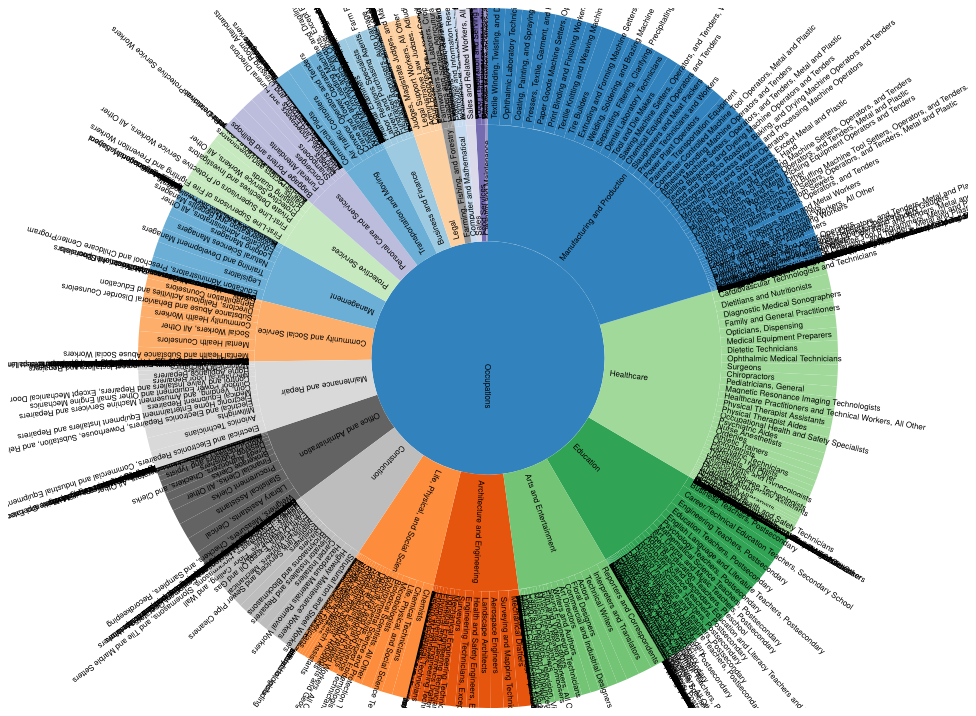
D3 v3 page, settled after 480 driven frames (8 s of simulated time); the page loaded 1 data file(s).



function convertCSV(csv) {
  var tree = {"name":"Occupations", children: []}

  for (var i =0; i < csv.length; i ++) {
    var obj = csv[i]
    var categoryName = obj["Occupation Category"];

    var index = -1

    for (var j =0; j < tree.children.length; j ++) {
      if ( tree.children[j].name  == categoryName)
        index = j;
    }

    // if it doesn' exist, add new node object
    if ( index == -1 ) {
      tree.children.push( {"name": categoryName, children : [] } )
      index = tree.children.length - 1;
    }  
    
    // add the child child 
    var specificName = obj["Occupation"]
    var size = obj["Employment"]
    tree.children[index].children.push( { "name" : specificName, "size" : size})

  }

  return tree;

}

var width = 960,
    height = 700,
    radius = Math.min(width, height) / 2;

var x = d3.scale.linear()
    .range([0, 2 * Math.PI]);

var y = d3.scale.linear()
    .range([0, radius]);

var color = d3.scale.category20c();

var svg = d3.select("body").append("svg")
    .attr("width", width)
    .attr("height", height)
  .append("g")
    .attr("transform", "translate(" + width / 2 + "," + height / 2 + ")");

var partition = d3.layout.partition()
    .value(function(d) { return d.size; });

var arc = d3.svg.arc()
    .startAngle(function(d) { return Math.max(0, Math.min(2 * Math.PI, x(d.x))); })
    .endAngle(function(d) { return Math.max(0, Math.min(2 * Math.PI, x(d.x + d.dx))); })
    .innerRadius(function(d) { return Math.max(0, y(d.y)); })
    .outerRadius(function(d) { return Math.max(0, y(d.y + d.dy)); });

d3.csv("data/occupations.csv", function(error, csv) {

  var root = convertCSV(csv);

  var g = svg.selectAll("g")
      .data(partition.nodes(root))
      .enter().append("g");

  var path = g.append("path")
    .attr("d", arc)
    .style("fill", function(d) { return color((d.children ? d : d.parent).name); })
    .on("click", click);

  var text = g.append("text")
    .attr("transform", function(d) { return "rotate(" + computeTextRotation(d) + ")"; })
    .attr("x", function(d) { return y(d.y); })
    .attr("dx", "6") // margin
    .attr("dy", ".35em") // vertical-align
    .attr("font-size", "0.5em")
    // .attr("fill", "white")
    .text(function(d) { return d.name; });

  function click(d) {
    // fade out all text elements
    text.transition().attr("opacity", 0);

    path.transition()
      .duration(750)
      .attrTween("d", arcTween(d))
      .each("end", function(e, i) {
          // check if the animated element's data e lies within the visible angle span given in d
          if (e.x >= d.x && e.x < (d.x + d.dx)) {
            // get a selection of the associated text element
            var arcText = d3.select(this.parentNode).select("text");
            // fade in the text element and recalculate positions
            arcText.transition().duration(750)
              .attr("opacity", 1)
              .attr("transform", function() { return "rotate(" + computeTextRotation(e) + ")" })
              .attr("x", function(d) { return y(d.y); });
          }
      });
  }
});

d3.select(self.frameElement).style("height", height + "px");

// Interpolate the scales!
function arcTween(d) {
  var xd = d3.interpolate(x.domain(), [d.x, d.x + d.dx]),
      yd = d3.interpolate(y.domain(), [d.y, 1]),
      yr = d3.interpolate(y.range(), [d.y ? 20 : 0, radius]);
  return function(d, i) {
    return i
        ? function(t) { return arc(d); }
        : function(t) { x.domain(xd(t)); y.domain(yd(t)).range(yr(t)); return arc(d); };
  };
}

function computeTextRotation(d) {
  return (x(d.x + d.dx / 2) - Math.PI / 2) / Math.PI * 180;
}



### data: data/occupations.csv
Year, Occupation Category, Occupation, Employment
2014, Management, Chief Executives, 7,130
2014, Management, General and Operations Managers, 52,570
2014, Management, Legislators, 880
2014, Management, Advertising and Promotions Managers, **
2014, Management, Marketing Managers, 4,460
2014, Management, Sales Managers, 8,860
2014, Management, Public Relations and Fundraising Manager…, 1,150
2014, Management, Administrative Services Managers, 7,290
2014, Management, Computer and Information Systems Manager…, 8,980
2014, Management, Financial Managers, 11,160
2014, Management, Industrial Production Managers, 1,930
2014, Management, Purchasing Managers, 1,310
2014, Management, Transportation, Storage, and Distributio…, 2,510
2014, Management, Compensation and Benefits Managers, 360
2014, Management, Human Resources Managers, 2,960
2014, Management, Training and Development Managers, 830
2014, Management, Construction Managers, 3,000
2014, Management, Education Administrators, Preschool and …, 920
2014, Management, Education Administrators, Elementary and…, 4,050
2014, Management, Education Administrators, Postsecondary, 1,830
2014, Management, Education Administrators, All Other, 450
2014, Management, Architectural and Engineering Managers, 3,100
2014, Management, Food Service Managers, 4,750
2014, Management, Funeral Service Managers, 120
2014, Management, Lodging Managers, 520
2014, Management, Medical and Health Services Managers, 3,450
2014, Management, Natural Sciences Managers, 770
2014, Management, Postmasters and Mail Superintendents, 120
2014, Management, Property, Real Estate, and Community Ass…, 4,600
2014, Management, Social and Community Service Managers, 1,000
2014, Management, Emergency Management Directors, 120
2014, Management, Managers, All Other, 6,580
2014, Business and Finance, Agents and Business Managers of Artists,…, 260
2014, Business and Finance, Buyers and Purchasing Agents, Farm Produ…, 440
2014, Business and Finance, Wholesale and Retail Buyers, Except Farm…, 1,520
2014, Business and Finance, Purchasing Agents, Except Wholesale, Ret…, 4,720
2014, Business and Finance, Claims Adjusters, Examiners, and Investi…, 6,490
2014, Business and Finance, Insurance Appraisers, Auto Damage, 290
2014, Business and Finance, Compliance Officers, 4,230
2014, Business and Finance, Cost Estimators, 3,600
2014, Business and Finance, Human Resources Specialists, 10,430
2014, Business and Finance, Labor Relations Specialists, 510
2014, Business and Finance, Logisticians, 1,720
2014, Business and Finance, Management Analysts, 19,310
2014, Business and Finance, Meeting, Convention, and Event Planners, 1,620
2014, Business and Finance, Fundraisers, 410
2014, Business and Finance, Compensation, Benefits, and Job Analysis…, 1,800
2014, Business and Finance, Training and Development Specialists, 6,410
2014, Business and Finance, Market Research Analysts and Marketing S…, 12,410
2014, Business and Finance, Business Operations Specialists, All Oth…, 22,910
2014, Business and Finance, Accountants and Auditors, 27,070
2014, Business and Finance, Appraisers and Assessors of Real Estate, 1,280
2014, Business and Finance, Budget Analysts, 1,160
2014, Business and Finance, Credit Analysts, 1,450
2014, Business and Finance, Financial Analysts, 5,790
2014, Business and Finance, Personal Financial Advisors, 4,690
2014, Business and Finance, Insurance Underwriters, 4,540
2014, Business and Finance, Financial Examiners, 680
2014, Business and Finance, Credit Counselors, 100
2014, Business and Finance, Loan Officers, 5,180
... 624 more rows